Run: headless pygame with SDL's dummy video driver; simulated clock (each Clock.tick advances the game by its frame time, no real sleeping); random seed 0; keys injected as events and as key.get_pressed() state; mouse plan: one left click at the window centre at the start of phase 2, then a move to the lower-right quarter at the start of phase 3.
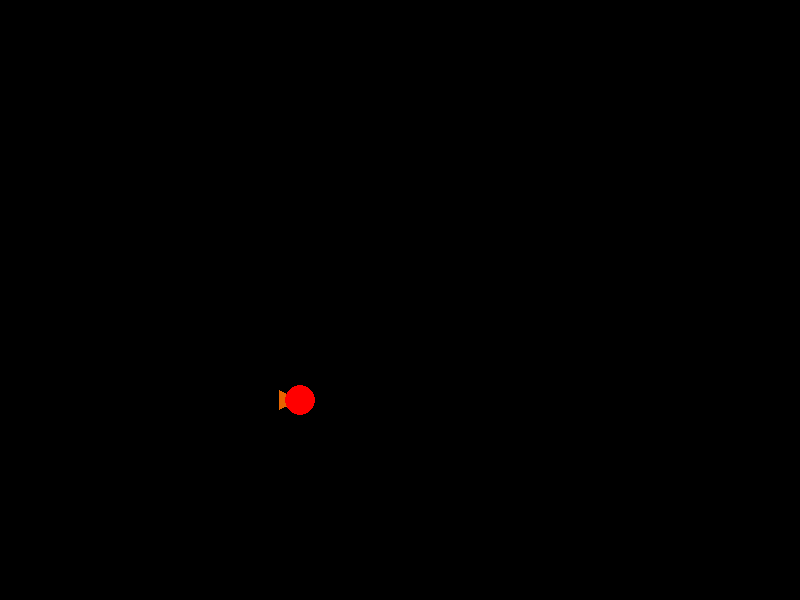
Frame 1 of 2 · flips 1–60 · no input
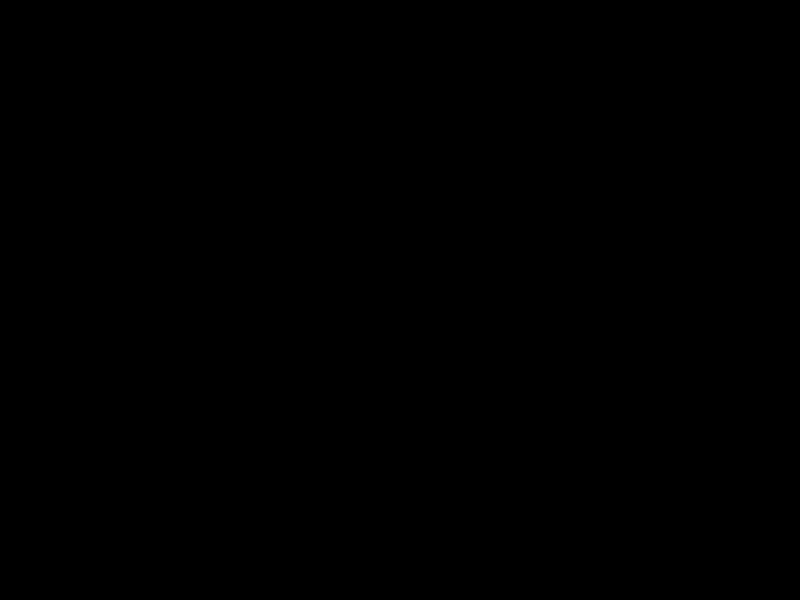
Frame 2 of 2 · flips 61–180 · clicked the window centre · tapped SPACE, RETURN · held RIGHT (→), D (game ended)

The pygame program that drew these frames:

#RANDAXHE Martin
#RUSSE Cyril

#---Spaceship--#

import math
import pygame
import sys

#---Paramètres---#
#--Constantes--#
NOIR = (0, 0, 0)
ROUGE = (255, 0, 0)
ORANGE = (230, 100, 0)
JAUNE = (250, 250, 0)
BLEU = (0, 200, 200)
#--Constantes--#

FENETRE_HAUTEUR = 600
FENETRE_LARGEUR = 800
dimension_fenetre = (FENETRE_LARGEUR, FENETRE_HAUTEUR)
images_par_seconde = 25

position_vaisseau = ([FENETRE_HAUTEUR // 2, FENETRE_LARGEUR // 2])
orientation_vaisseau = 0
masse_vaisseau = 1
VAISSEAU_RAYON = 15
force_pousse = 0

compteur_propulsion = 0

position_planete = [FENETRE_LARGEUR // 2, FENETRE_HAUTEUR * 3 // 4]
planete_est_presente = False
PLANETE_RAYON = 40

#---FONCTIONS---#

#---Dessin vaisseau---#
def deplacer_pol(point, distance, angle):
    x, y = point
    xf = x + (math.cos(angle)*distance)
    yf = y + (math.sin(angle)*distance)
    return (xf, yf)


def dessiner_triangle(couleur, p, r, a, b):
    angle = a+b
    p1 = deplacer_pol(p, r, angle)
    angle = a-b
    p2 = deplacer_pol(p, r, angle)
    triangle = [p, p1, p2]
    pygame.draw.polygon(fenetre, couleur, triangle)


def affichage_vaisseau():
    if compteur_propulsion > 0:
        dessiner_triangle(JAUNE, position_vaisseau, 38 ,
                        orientation_vaisseau + math.pi * 21 / 20, math.pi / 30)
        dessiner_triangle(JAUNE, position_vaisseau, 38 ,
                        orientation_vaisseau + math.pi * 19 / 20, math.pi / 30)

    dessiner_triangle(ORANGE, position_vaisseau, 23 ,
                        orientation_vaisseau + math.pi, math.pi / 7)
    pygame.draw.circle(fenetre, ROUGE,
    (int(position_vaisseau[0]), int(position_vaisseau[1])), VAISSEAU_RAYON)

#---FIN Dessin vaisseau---#

#---Touches---#
def traite_entrees():
    global orientation_vaisseau, compteur_propulsion
    touche = evenement.key
    if touche == pygame.K_LEFT:
        orientation_vaisseau -= math.pi / 20
    elif touche == pygame.K_RIGHT:
        orientation_vaisseau += math.pi / 20
    elif touche == pygame.K_UP:
        compteur_propulsion += 1

def traiter_clic(position, bouton):
    global planete_est_presente, masse_planete
    if bouton == 1:
        position_planete[0] = position[0]
        position_planete[1] = position[1]
        planete_est_presente = True
        masse_planete = 1600
    elif bouton == 3:
        planete_est_presente = False
        masse_planete = 0


#---FIN Touches---#

#---Physique---#
def initialiser_calculs():
    global temps_precedent, vitesse
    temps_precedent=0
    vitesse = [0, 0]

    return

def maj_position(position, temps, masse, force, angle, masse_objet, pos_objet):
    global temps_precedent
    angle_entre_objets = angle_vaisseau_planete()
    norme_vecteur = distance_planete_vaisseau()
    acceleration = [0, 0]
    force_gravitationnelle = (0.001 * masse_objet * masse) / (norme_vecteur**2)
    resultante_force_x = (math.cos(angle_entre_objets) * force_gravitationnelle +
                                                        force * math.cos(angle))
    resultante_force_y = (math.sin(angle_entre_objets) * force_gravitationnelle +
                                                        force * math.sin(angle))
    acceleration[0] = resultante_force_x / masse
    acceleration[1] = resultante_force_y / masse

    delta_t = temps - temps_precedent

    vitesse[0] += acceleration[0] * delta_t
    vitesse[1] += acceleration[1] * delta_t
    position[0] += vitesse[0] * delta_t
    position[1] += vitesse[1] * delta_t


    temps_precedent = temps

    return position

def repositionnement(position_vaisseau):
    if position_vaisseau[0] < -100:
        position_vaisseau[0] = FENETRE_LARGEUR + 100
    if position_vaisseau[0] > FENETRE_LARGEUR + 100:
        position_vaisseau[0] = -100
    if position_vaisseau[1] < -100:
        position_vaisseau[1] = FENETRE_HAUTEUR + 100
    if position_vaisseau[1] > FENETRE_HAUTEUR + 100:
        position_vaisseau[1] = -100

def afficher_planete():
    if planete_est_presente:
        pygame.draw.circle(fenetre, BLEU,
        (int(position_planete[0]), int(position_planete[1])), PLANETE_RAYON)

def distance_planete_vaisseau():
    vecteur = [0, 0]
    vecteur[0] = position_planete[0] - position_vaisseau[0]
    vecteur[1] = position_planete[1] - position_vaisseau[1]
    norme_vecteur = math.sqrt(vecteur[0]**2 + vecteur[1]**2)

    return norme_vecteur

def angle_vaisseau_planete():
    angle = (math.atan2(position_planete[1] - position_vaisseau[1],
                            position_planete[0] - position_vaisseau[0]))

    return angle

#---FIN physique---#

#---Collision---#

def verification_collision():
    norme_vecteur = distance_planete_vaisseau()
    if norme_vecteur <= (PLANETE_RAYON + VAISSEAU_RAYON) and planete_est_presente:
        pygame.quit()
        sys.exit()

#---FIN Collision---#

#--- FIN FONCTIONS---#


#Initialisation

pygame.init()

fenetre = pygame.display.set_mode(dimension_fenetre)
pygame.display.set_caption("pgm7 : spaceship")

horloge = pygame.time.Clock()
couleur_fond = NOIR

masse_planete = 0

initialiser_calculs()

pygame.key.set_repeat(10, 10)

while True:
    maintenant = pygame.time.get_ticks()

    for evenement in pygame.event.get():
        if evenement.type == pygame.QUIT:
            pygame.quit()
            sys.exit()
        elif evenement.type == pygame.KEYDOWN:
            traite_entrees()
        if evenement.type == pygame.MOUSEBUTTONDOWN:
            traiter_clic(evenement.pos, evenement.button)

    fenetre.fill(couleur_fond)
    verification_collision()
    affichage_vaisseau()
    afficher_planete()


    if compteur_propulsion > 0:
        force_pousse = 0.0003
        compteur_propulsion -= 1
    position_vaisseau = maj_position(position_vaisseau, maintenant,
                            masse_vaisseau, force_pousse, orientation_vaisseau,
                            masse_planete, position_planete)
    repositionnement(position_vaisseau)
    force_pousse = 0



    pygame.display.flip()
    horloge.tick(images_par_seconde)
